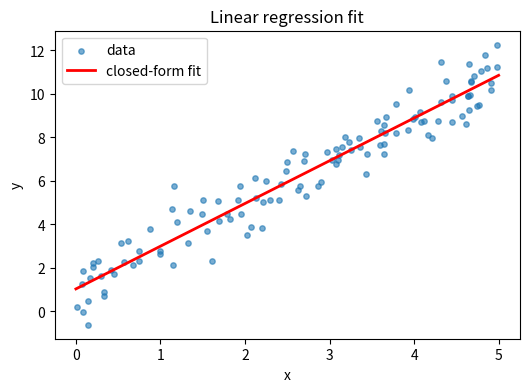

Recreate this plot in Python.
"""L02：线性回归——生成数据、手写 MSE、闭式解与拟合线可视化。

运行前：uv pip install numpy matplotlib
运行：python3 code/L02_linear_regression.py
输出：L02_fit.png
"""
import numpy as np
import matplotlib.pyplot as plt


def mse_loss(y_pred: np.ndarray, y: np.ndarray) -> float:
    """均方误差 MSE = (1/n) * Σ (ŷ - y)^2。

    (y_pred - y) 是形状 (n,) 的残差向量，与自身点积即平方和——向量化写法，
    等价于残差向量的范数平方 ‖e‖² = eᵀe 再除以 n。
    """
    n = y.shape[0]
    return float((y_pred - y) @ (y_pred - y) / n)


def add_bias(X: np.ndarray) -> np.ndarray:
    """给 X 右侧拼一列 1，把 b 吸收进 w（x0 恒为 1）。X: (n,d) → (n,d+1)"""
    n = X.shape[0]
    return np.hstack([X, np.ones((n, 1))])


def main() -> None:
    # 1. 造「真实规律 + 噪声」的数据：y = 2x + 1 + ε，ε ~ N(0, 0.8²)
    rng = np.random.default_rng(0)
    n = 120
    X = rng.uniform(0, 5, size=(n, 1))              # (n,1)：保持二维，习惯 batch 维
    y = 2.0 * X[:, 0] + 1.0 + rng.normal(0, 0.8, size=n)

    # 2. 用「随手猜」的参数算损失，亲眼看到损失随参数变化（b 固定 1.0 只看 w）
    #    —— 「损失是参数的函数」的一维切面演示
    for w_try in [0.0, 1.0, 2.0, 3.0]:
        y_hat = w_try * X[:, 0] + 1.0
        print(f"w = {w_try:.1f} → MSE = {mse_loss(y_hat, y):.4f}")

    # 3. 闭式解（正规方程）：w* = (XᵀX)^{-1} Xᵀ y
    Xb = add_bias(X)                                 # (n,2)，b 并入 w
    w_closed = np.linalg.inv(Xb.T @ Xb) @ Xb.T @ y   # 求得 [w, b]
    print(f"闭式解：w = {w_closed[0]:.4f}, b = {w_closed[1]:.4f}")
    print(f"闭式解的 MSE = {mse_loss(Xb @ w_closed, y):.4f}")

    # 4. 可视化：散点 + 拟合线
    plt.figure(figsize=(6, 4))
    plt.scatter(X[:, 0], y, s=15, alpha=0.6, label="data")
    xs = np.linspace(0, 5, 50)
    plt.plot(xs, w_closed[0] * xs + w_closed[1], "r-", lw=2, label="closed-form fit")
    plt.xlabel("x")
    plt.ylabel("y")
    plt.title("Linear regression fit")
    plt.legend()
    plt.savefig("L02_fit.png", dpi=150)
    plt.show()
    print("拟合线图已保存为 L02_fit.png")


if __name__ == "__main__":
    main()
